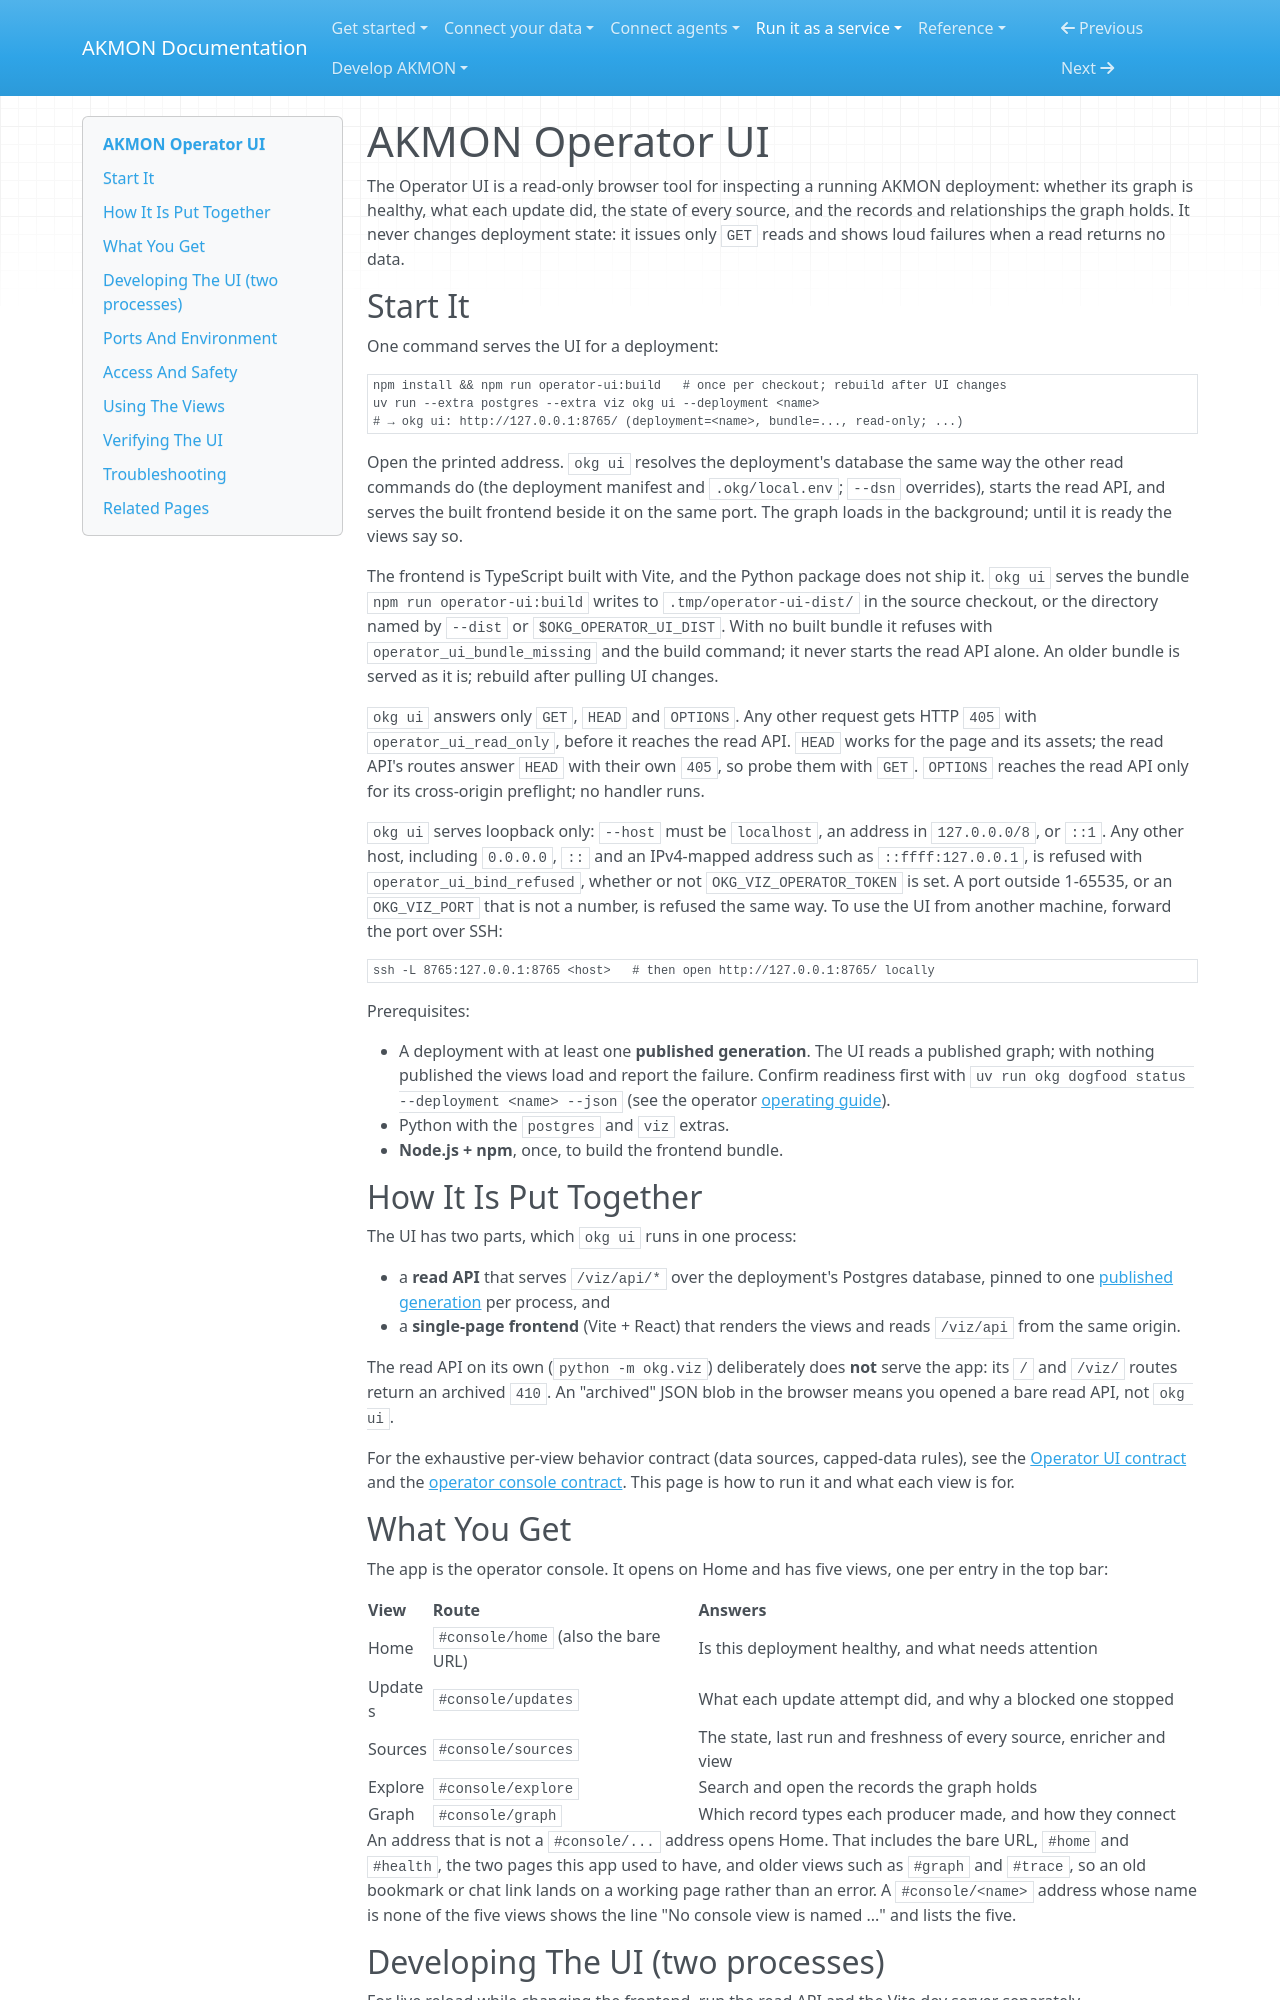

repository: mitdbg/akmon · page: operate/operator-ui/index.html · generator: mkdocs

---
audience: operator, developer
type: how-to
canonical_id: operator-ui
---
# AKMON Operator UI


The Operator UI is a read-only browser tool for inspecting a running AKMON
deployment: whether its graph is healthy, what each update did, the state of
every source, and the records and relationships the graph holds.
It never changes deployment state: it issues only `GET` reads and shows loud
failures when a read returns no data.

## Start It

One command serves the UI for a deployment:

```bash
npm install && npm run operator-ui:build   # once per checkout; rebuild after UI changes
uv run --extra postgres --extra viz okg ui --deployment <name>
# → okg ui: http://127.0.0.1:8765/ (deployment=<name>, bundle=..., read-only; ...)
```

Open the printed address. `okg ui` resolves the deployment's database the
same way the other read commands do (the deployment manifest and
`.okg/local.env`; `--dsn` overrides), starts the read API, and serves the
built frontend beside it on the same port. The graph loads in the
background; until it is ready the views say so.

The frontend is TypeScript built with Vite, and the Python package does not
ship it. `okg ui` serves the bundle `npm run operator-ui:build` writes to
`.tmp/operator-ui-dist/` in the source checkout, or the directory named by
`--dist` or `$OKG_OPERATOR_UI_DIST`. With no built bundle it refuses with
`operator_ui_bundle_missing` and the build command; it never starts the read
API alone. An older bundle is served as it is; rebuild after pulling UI changes.

`okg ui` answers only `GET`, `HEAD` and `OPTIONS`. Any other request gets
HTTP `405` with `operator_ui_read_only`, before it reaches the read API.
`HEAD` works for the page and its assets; the read API's routes answer `HEAD`
with their own `405`, so probe them with `GET`. `OPTIONS` reaches the read API
only for its cross-origin preflight; no handler runs.

`okg ui` serves loopback only: `--host` must be `localhost`, an address in
`127.0.0.0/8`, or `::1`. Any other host, including `0.0.0.0`, `::` and an
IPv4-mapped address such as `::ffff:127.0.0.1`, is refused with
`operator_ui_bind_refused`, whether or not `OKG_VIZ_OPERATOR_TOKEN` is set. A
port outside 1-65535, or an `OKG_VIZ_PORT` that is not a number, is refused the
same way. To use the UI from another machine, forward the port over SSH:

```bash
ssh -L 8765:127.0.0.1:8765 <host>   # then open http://127.0.0.1:8765/ locally
```

Prerequisites:

- A deployment with at least one **published generation**. The UI reads a
  published graph; with nothing published the views load and report the
  failure. Confirm readiness first with
  `uv run okg dogfood status --deployment <name> --json` (see the operator
  [operating guide](index.md)).
- Python with the `postgres` and `viz` extras.
- **Node.js + npm**, once, to build the frontend bundle.

## How It Is Put Together

The UI has two parts, which `okg ui` runs in one process:

- a **read API** that serves `/viz/api/*` over the deployment's Postgres
  database, pinned to one
  [published generation](../reference/glossary.md#generation) per process, and
- a **single-page frontend** (Vite + React) that renders the views and reads
  `/viz/api` from the same origin.

The read API on its own (`python -m okg.viz`) deliberately does **not** serve
the app: its `/` and `/viz/` routes return an archived `410`. An "archived"
JSON blob in the browser means you opened a bare read API, not `okg ui`.

For the exhaustive per-view behavior contract (data sources, capped-data rules),
see the [Operator UI contract](../develop/ui/operator-contract.md) and the
[operator console contract](../develop/ui/operator-console.md). This page is how
to run it and what each view is for.

## What You Get

The app is the operator console. It opens on Home and has five views, one per
entry in the top bar:

| View | Route | Answers |
|---|---|---|
| Home | `#console/home` (also the bare URL) | Is this deployment healthy, and what needs attention |
| Updates | `#console/updates` | What each update attempt did, and why a blocked one stopped |
| Sources | `#console/sources` | The state, last run and freshness of every source, enricher and view |
| Explore | `#console/explore` | Search and open the records the graph holds |
| Graph | `#console/graph` | Which record types each producer made, and how they connect |

An address that is not a `#console/...` address opens Home. That includes
the bare URL, `#home` and `#health`, the two pages this app used to have, and
older views such as `#graph` and `#trace`, so an old bookmark or chat link
lands on a working page rather than an error. A `#console/<name>` address
whose name is none of the five views shows the line "No console view is
named ..." and lists the five.
